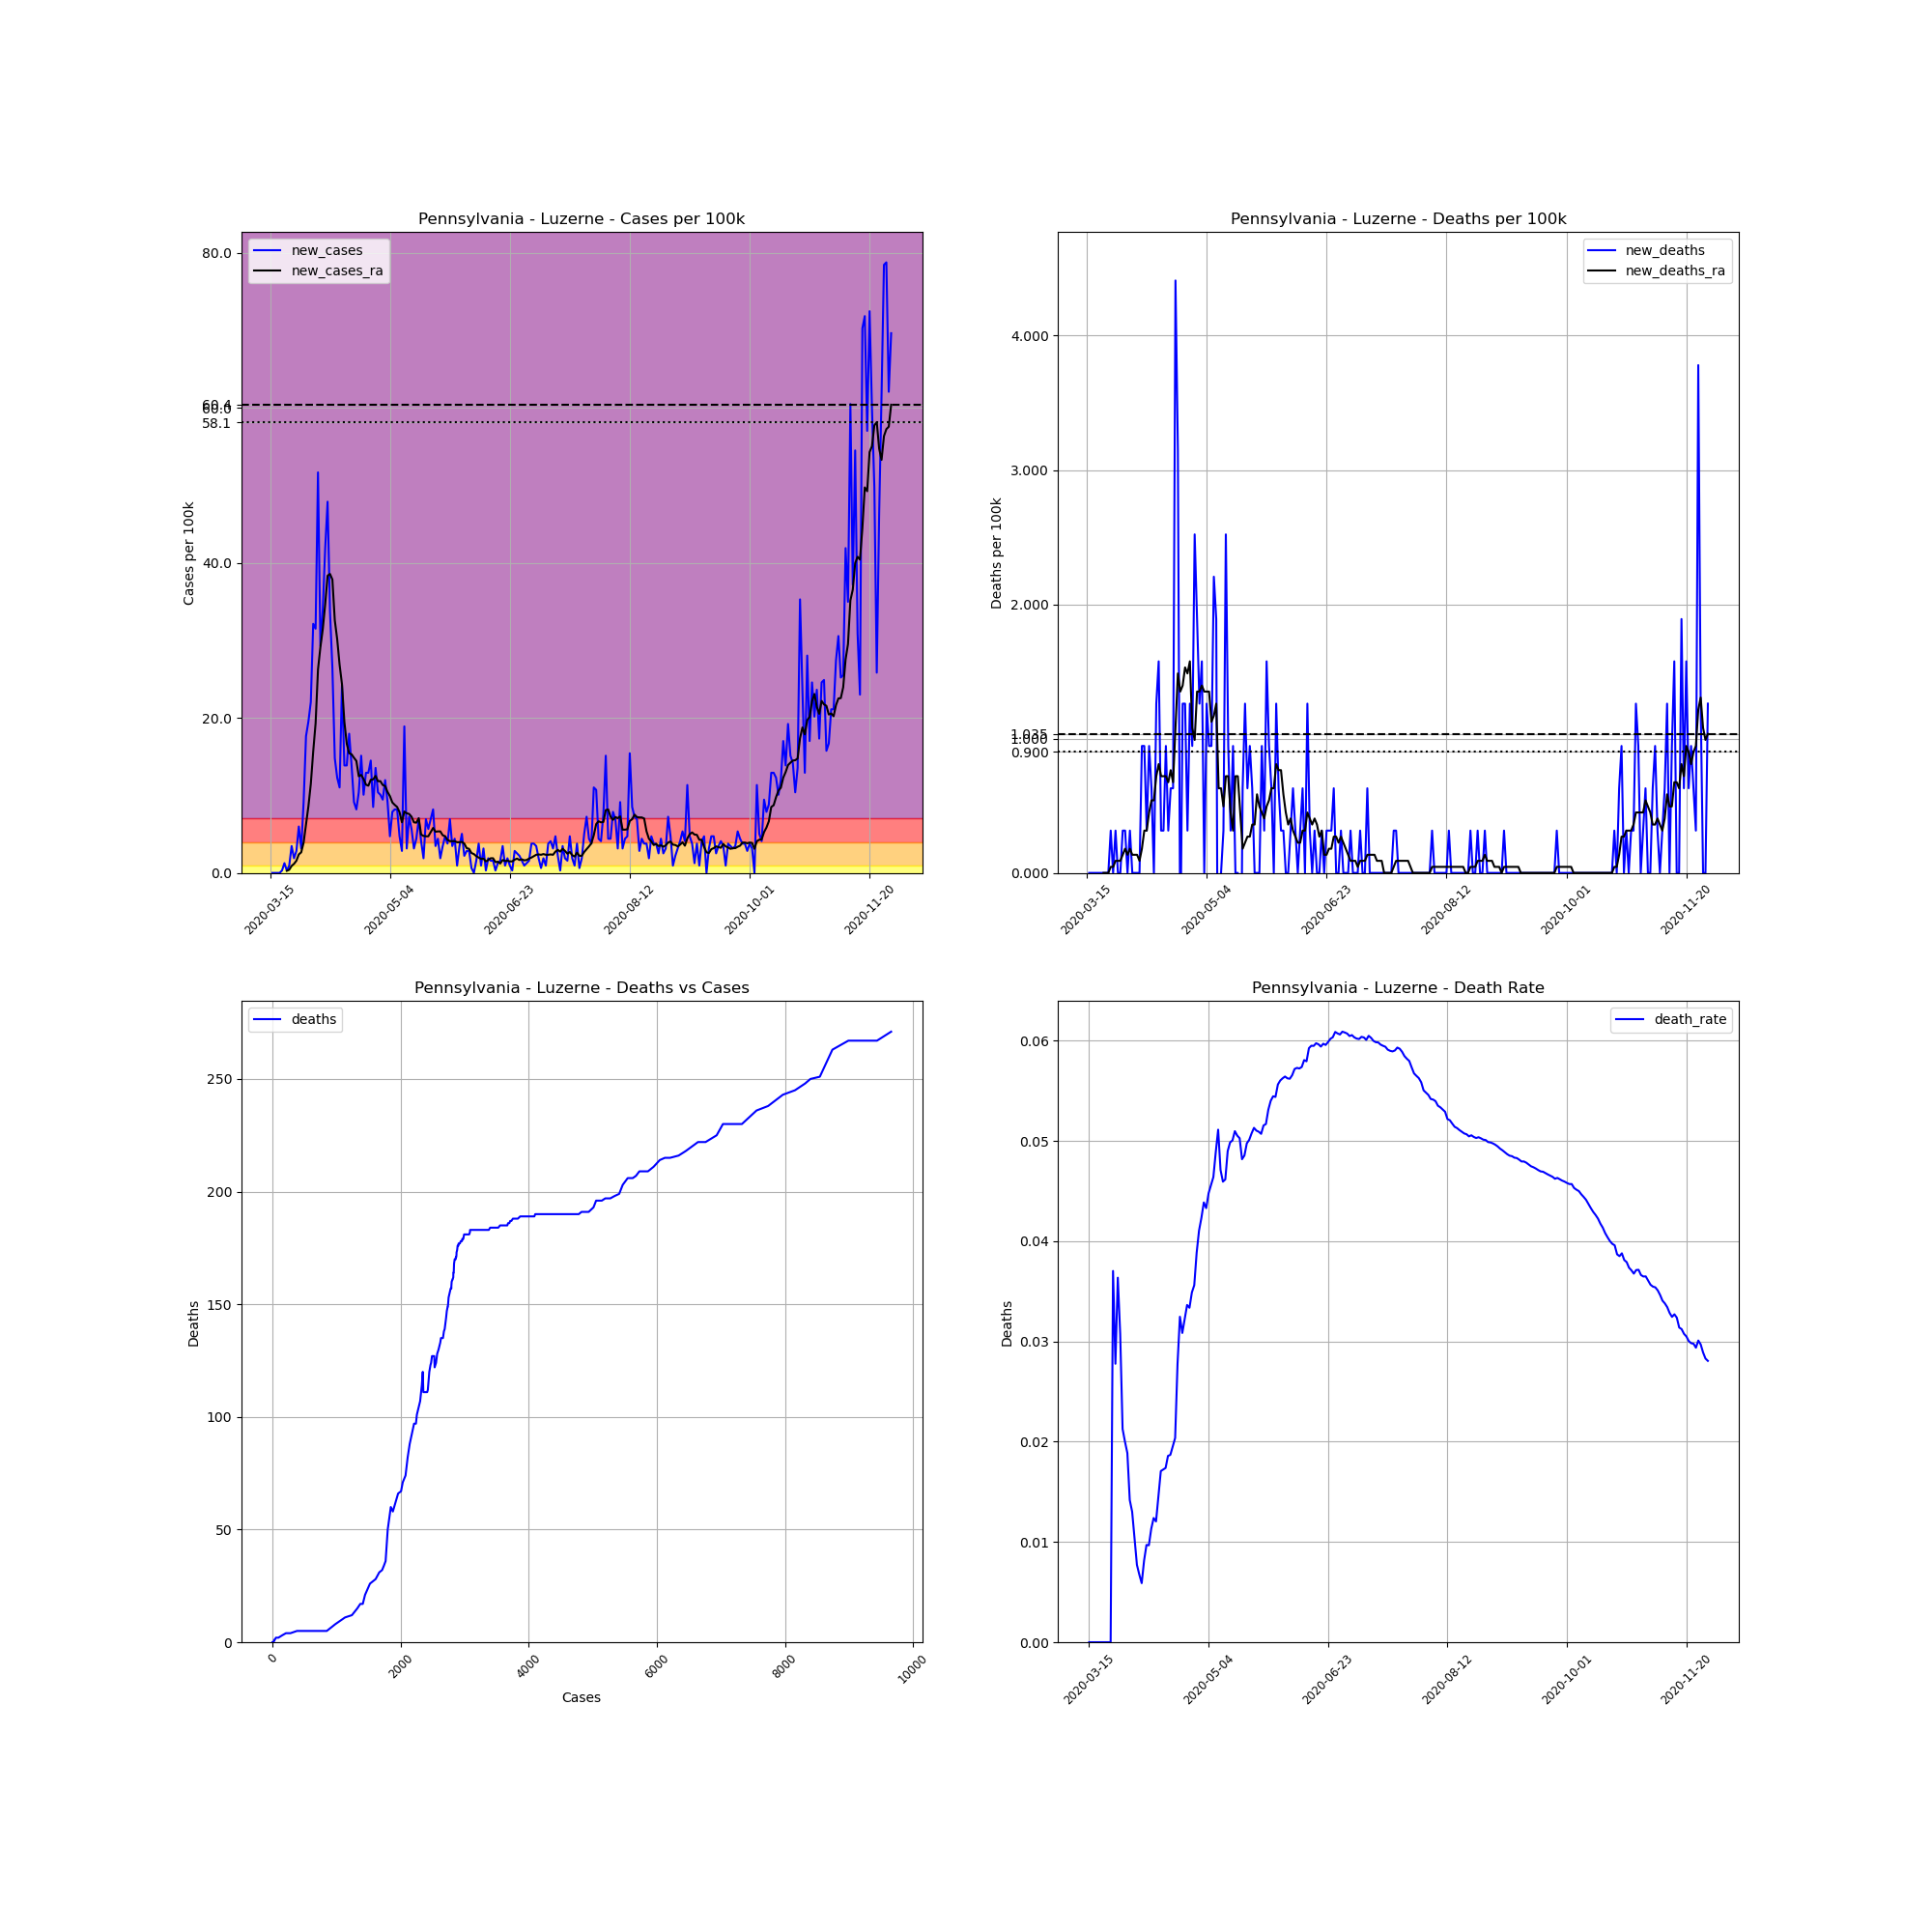

Data behind this chart, as committed beside it:
, date, county, state, fips, cases, deaths, COUNTY, STNAME, CTYNAME, POPESTIMATE2019, cases_per_100k, deaths_per_100k, death_rate, new_cases, new_deaths, new_cases_ra, new_deaths_ra
109912, 2020-03-15, Luzerne, Pennsylvania, 42079, 1, 0.0, 79, Pennsylvania, Luzerne, 317417, 0.315, 0.0, 0.0, , , , 
109913, 2020-03-16, Luzerne, Pennsylvania, 42079, 1, 0.0, 79, Pennsylvania, Luzerne, 317417, 0.315, 0.0, 0.0, 0.0, 0.0, , 
109914, 2020-03-17, Luzerne, Pennsylvania, 42079, 1, 0.0, 79, Pennsylvania, Luzerne, 317417, 0.315, 0.0, 0.0, 0.0, 0.0, , 
109915, 2020-03-18, Luzerne, Pennsylvania, 42079, 1, 0.0, 79, Pennsylvania, Luzerne, 317417, 0.315, 0.0, 0.0, 0.0, 0.0, , 
109916, 2020-03-19, Luzerne, Pennsylvania, 42079, 1, 0.0, 79, Pennsylvania, Luzerne, 317417, 0.315, 0.0, 0.0, 0.0, 0.0, , 
109917, 2020-03-20, Luzerne, Pennsylvania, 42079, 2, 0.0, 79, Pennsylvania, Luzerne, 317417, 0.6301, 0.0, 0.0, 0.315, 0.0, , 
109918, 2020-03-21, Luzerne, Pennsylvania, 42079, 6, 0.0, 79, Pennsylvania, Luzerne, 317417, 1.89, 0.0, 0.0, 1.26, 0.0, , 
109919, 2020-03-22, Luzerne, Pennsylvania, 42079, 7, 0.0, 79, Pennsylvania, Luzerne, 317417, 2.205, 0.0, 0.0, 0.315, 0.0, 0.27, 0.0
109920, 2020-03-23, Luzerne, Pennsylvania, 42079, 10, 0.0, 79, Pennsylvania, Luzerne, 317417, 3.15, 0.0, 0.0, 0.9451, 0.0, 0.4051, 0.0
109921, 2020-03-24, Luzerne, Pennsylvania, 42079, 21, 0.0, 79, Pennsylvania, Luzerne, 317417, 6.616, 0.0, 0.0, 3.465, 0.0, 0.9001, 0.0
109922, 2020-03-25, Luzerne, Pennsylvania, 42079, 27, 1.0, 79, Pennsylvania, Luzerne, 317417, 8.506, 0.315, 0.03704, 1.89, 0.315, 1.17, 0.04501
109923, 2020-03-26, Luzerne, Pennsylvania, 42079, 36, 1.0, 79, Pennsylvania, Luzerne, 317417, 11.34, 0.315, 0.02778, 2.835, 0.0, 1.575, 0.04501
109924, 2020-03-27, Luzerne, Pennsylvania, 42079, 55, 2.0, 79, Pennsylvania, Luzerne, 317417, 17.33, 0.6301, 0.03636, 5.986, 0.315, 2.385, 0.09001
109925, 2020-03-28, Luzerne, Pennsylvania, 42079, 65, 2.0, 79, Pennsylvania, Luzerne, 317417, 20.48, 0.6301, 0.03077, 3.15, 0.0, 2.655, 0.09001
109926, 2020-03-29, Luzerne, Pennsylvania, 42079, 94, 2.0, 79, Pennsylvania, Luzerne, 317417, 29.61, 0.6301, 0.02128, 9.136, 0.0, 3.916, 0.09001
109927, 2020-03-30, Luzerne, Pennsylvania, 42079, 150, 3.0, 79, Pennsylvania, Luzerne, 317417, 47.26, 0.9451, 0.02, 17.64, 0.315, 6.301, 0.135
109928, 2020-03-31, Luzerne, Pennsylvania, 42079, 212, 4.0, 79, Pennsylvania, Luzerne, 317417, 66.79, 1.26, 0.01887, 19.53, 0.315, 8.596, 0.18
109929, 2020-04-01, Luzerne, Pennsylvania, 42079, 282, 4.0, 79, Pennsylvania, Luzerne, 317417, 88.84, 1.26, 0.01418, 22.05, 0.0, 11.48, 0.135
109930, 2020-04-02, Luzerne, Pennsylvania, 42079, 384, 5.0, 79, Pennsylvania, Luzerne, 317417, 121, 1.575, 0.01302, 32.13, 0.315, 15.66, 0.18
109931, 2020-04-03, Luzerne, Pennsylvania, 42079, 484, 5.0, 79, Pennsylvania, Luzerne, 317417, 152.5, 1.575, 0.01033, 31.5, 0.0, 19.31, 0.135
109932, 2020-04-04, Luzerne, Pennsylvania, 42079, 648, 5.0, 79, Pennsylvania, Luzerne, 317417, 204.1, 1.575, 0.007716, 51.67, 0.0, 26.24, 0.135
109933, 2020-04-05, Luzerne, Pennsylvania, 42079, 741, 5.0, 79, Pennsylvania, Luzerne, 317417, 233.4, 1.575, 0.006748, 29.3, 0.0, 29.12, 0.135
109934, 2020-04-06, Luzerne, Pennsylvania, 42079, 849, 5.0, 79, Pennsylvania, Luzerne, 317417, 267.5, 1.575, 0.005889, 34.02, 0.0, 31.46, 0.09001
109935, 2020-04-07, Luzerne, Pennsylvania, 42079, 982, 8.0, 79, Pennsylvania, Luzerne, 317417, 309.4, 2.52, 0.008147, 41.9, 0.9451, 34.65, 0.18
109936, 2020-04-08, Luzerne, Pennsylvania, 42079, 1134, 11.0, 79, Pennsylvania, Luzerne, 317417, 357.3, 3.465, 0.0097, 47.89, 0.9451, 38.35, 0.315
109937, 2020-04-09, Luzerne, Pennsylvania, 42079, 1241, 12.0, 79, Pennsylvania, Luzerne, 317417, 391, 3.781, 0.00967, 33.71, 0.315, 38.57, 0.315
109938, 2020-04-10, Luzerne, Pennsylvania, 42079, 1325, 15.0, 79, Pennsylvania, Luzerne, 317417, 417.4, 4.726, 0.01132, 26.46, 0.9451, 37.85, 0.4501
109939, 2020-04-11, Luzerne, Pennsylvania, 42079, 1372, 17.0, 79, Pennsylvania, Luzerne, 317417, 432.2, 5.356, 0.01239, 14.81, 0.6301, 32.58, 0.5401
109940, 2020-04-12, Luzerne, Pennsylvania, 42079, 1411, 17.0, 79, Pennsylvania, Luzerne, 317417, 444.5, 5.356, 0.01205, 12.29, 0.0, 30.15, 0.5401
109941, 2020-04-13, Luzerne, Pennsylvania, 42079, 1446, 21.0, 79, Pennsylvania, Luzerne, 317417, 455.6, 6.616, 0.01452, 11.03, 1.26, 26.87, 0.7201
109942, 2020-04-14, Luzerne, Pennsylvania, 42079, 1523, 26.0, 79, Pennsylvania, Luzerne, 317417, 479.8, 8.191, 0.01707, 24.26, 1.575, 24.35, 0.8101
109943, 2020-04-15, Luzerne, Pennsylvania, 42079, 1567, 27.0, 79, Pennsylvania, Luzerne, 317417, 493.7, 8.506, 0.01723, 13.86, 0.315, 19.49, 0.7201
109944, 2020-04-16, Luzerne, Pennsylvania, 42079, 1611, 28.0, 79, Pennsylvania, Luzerne, 317417, 507.5, 8.821, 0.01738, 13.86, 0.315, 16.65, 0.7201
109945, 2020-04-17, Luzerne, Pennsylvania, 42079, 1668, 31.0, 79, Pennsylvania, Luzerne, 317417, 525.5, 9.766, 0.01859, 17.96, 0.9451, 15.44, 0.7201
109946, 2020-04-18, Luzerne, Pennsylvania, 42079, 1712, 32.0, 79, Pennsylvania, Luzerne, 317417, 539.4, 10.08, 0.01869, 13.86, 0.315, 15.3, 0.6751
109947, 2020-04-19, Luzerne, Pennsylvania, 42079, 1741, 34.0, 79, Pennsylvania, Luzerne, 317417, 548.5, 10.71, 0.01953, 9.136, 0.6301, 14.85, 0.7651
109948, 2020-04-20, Luzerne, Pennsylvania, 42079, 1767, 36.0, 79, Pennsylvania, Luzerne, 317417, 556.7, 11.34, 0.02037, 8.191, 0.6301, 14.45, 0.6751
109949, 2020-04-21, Luzerne, Pennsylvania, 42079, 1800, 50.0, 79, Pennsylvania, Luzerne, 317417, 567.1, 15.75, 0.02778, 10.4, 4.411, 12.47, 1.08
109950, 2020-04-22, Luzerne, Pennsylvania, 42079, 1848, 60.0, 79, Pennsylvania, Luzerne, 317417, 582.2, 18.9, 0.03247, 15.12, 3.15, 12.65, 1.485
109951, 2020-04-23, Luzerne, Pennsylvania, 42079, 1880, 58.0, 79, Pennsylvania, Luzerne, 317417, 592.3, 18.27, 0.03085, 10.08, -0.6301, 12.11, 1.35
109952, 2020-04-24, Luzerne, Pennsylvania, 42079, 1921, 62.0, 79, Pennsylvania, Luzerne, 317417, 605.2, 19.53, 0.03227, 12.92, 1.26, 11.39, 1.395
109953, 2020-04-25, Luzerne, Pennsylvania, 42079, 1962, 66.0, 79, Pennsylvania, Luzerne, 317417, 618.1, 20.79, 0.03364, 12.92, 1.26, 11.25, 1.53
109954, 2020-04-26, Luzerne, Pennsylvania, 42079, 2008, 67.0, 79, Pennsylvania, Luzerne, 317417, 632.6, 21.11, 0.03337, 14.49, 0.315, 12.02, 1.485
109955, 2020-04-27, Luzerne, Pennsylvania, 42079, 2035, 71.0, 79, Pennsylvania, Luzerne, 317417, 641.1, 22.37, 0.03489, 8.506, 1.26, 12.06, 1.575
109956, 2020-04-28, Luzerne, Pennsylvania, 42079, 2078, 74.0, 79, Pennsylvania, Luzerne, 317417, 654.7, 23.31, 0.03561, 13.55, 0.9451, 12.51, 1.08
109957, 2020-04-29, Luzerne, Pennsylvania, 42079, 2111, 82.0, 79, Pennsylvania, Luzerne, 317417, 665.1, 25.83, 0.03884, 10.4, 2.52, 11.84, 0.9901
109958, 2020-04-30, Luzerne, Pennsylvania, 42079, 2143, 88.0, 79, Pennsylvania, Luzerne, 317417, 675.1, 27.72, 0.04106, 10.08, 1.89, 11.84, 1.35
109959, 2020-05-01, Luzerne, Pennsylvania, 42079, 2173, 92.0, 79, Pennsylvania, Luzerne, 317417, 684.6, 28.98, 0.04234, 9.451, 1.26, 11.34, 1.35
109960, 2020-05-02, Luzerne, Pennsylvania, 42079, 2211, 97.0, 79, Pennsylvania, Luzerne, 317417, 696.6, 30.56, 0.04387, 11.97, 1.575, 11.21, 1.395
109961, 2020-05-03, Luzerne, Pennsylvania, 42079, 2240, 97.0, 79, Pennsylvania, Luzerne, 317417, 705.7, 30.56, 0.0433, 9.136, 0.0, 10.44, 1.35
109962, 2020-05-04, Luzerne, Pennsylvania, 42079, 2255, 101.0, 79, Pennsylvania, Luzerne, 317417, 710.4, 31.82, 0.04479, 4.726, 1.26, 9.901, 1.35
109963, 2020-05-05, Luzerne, Pennsylvania, 42079, 2280, 104.0, 79, Pennsylvania, Luzerne, 317417, 718.3, 32.76, 0.04561, 7.876, 0.9451, 9.091, 1.35
109964, 2020-05-06, Luzerne, Pennsylvania, 42079, 2306, 107.0, 79, Pennsylvania, Luzerne, 317417, 726.5, 33.71, 0.0464, 8.191, 0.9451, 8.776, 1.125
109965, 2020-05-07, Luzerne, Pennsylvania, 42079, 2332, 114.0, 79, Pennsylvania, Luzerne, 317417, 734.7, 35.91, 0.04889, 8.191, 2.205, 8.506, 1.17
109966, 2020-05-08, Luzerne, Pennsylvania, 42079, 2347, 120.0, 79, Pennsylvania, Luzerne, 317417, 739.4, 37.81, 0.05113, 4.726, 1.89, 7.831, 1.26
109967, 2020-05-09, Luzerne, Pennsylvania, 42079, 2356, 111.0, 79, Pennsylvania, Luzerne, 317417, 742.2, 34.97, 0.04711, 2.835, -2.835, 6.526, 0.6301
109968, 2020-05-10, Luzerne, Pennsylvania, 42079, 2416, 111.0, 79, Pennsylvania, Luzerne, 317417, 761.1, 34.97, 0.04594, 18.9, 0.0, 7.921, 0.6301
109969, 2020-05-11, Luzerne, Pennsylvania, 42079, 2426, 112.0, 79, Pennsylvania, Luzerne, 317417, 764.3, 35.28, 0.04617, 3.15, 0.315, 7.696, 0.4951
109970, 2020-05-12, Luzerne, Pennsylvania, 42079, 2449, 120.0, 79, Pennsylvania, Luzerne, 317417, 771.5, 37.81, 0.049, 7.246, 2.52, 7.606, 0.7201
109971, 2020-05-13, Luzerne, Pennsylvania, 42079, 2467, 123.0, 79, Pennsylvania, Luzerne, 317417, 777.2, 38.75, 0.04986, 5.671, 0.9451, 7.246, 0.7201
... 200 more rows
